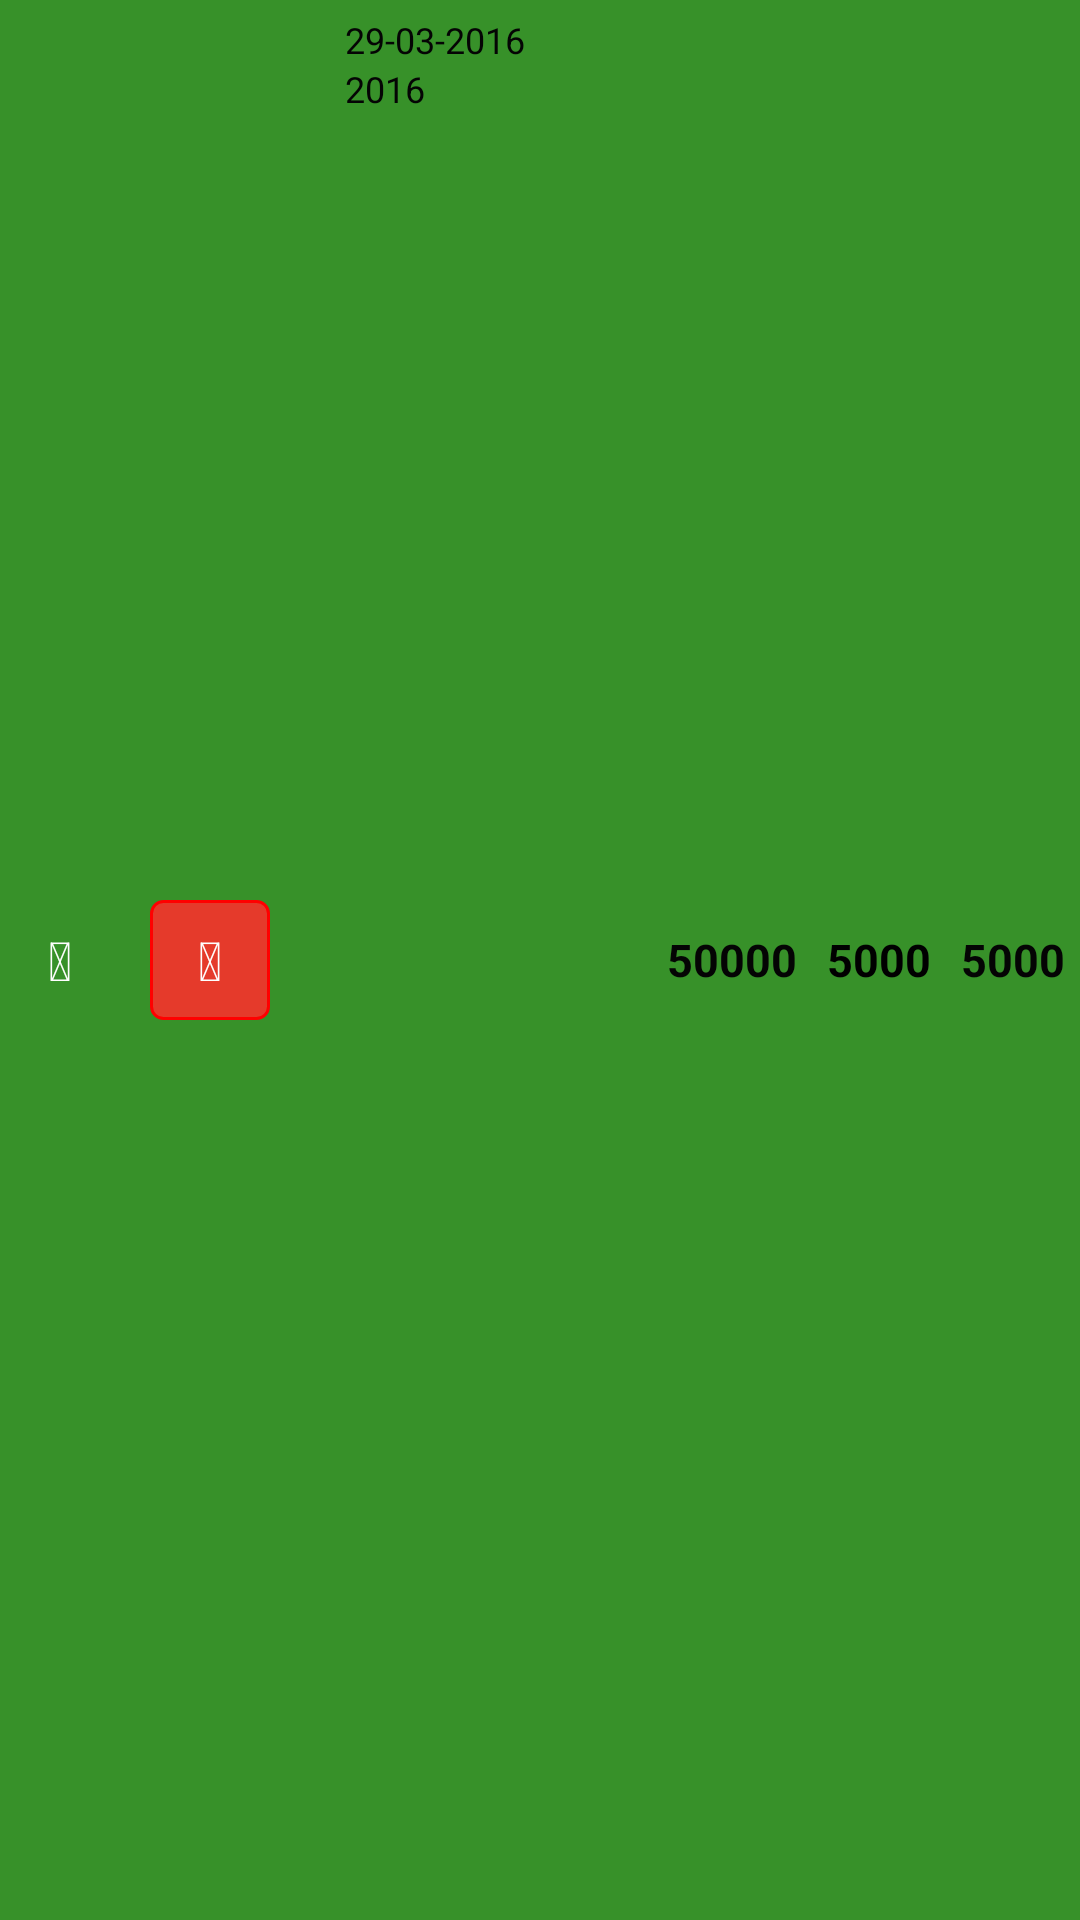

Reconstruct the res/layout file that produces this screen, plus the resources it refers to.
<!-- AndroidManifest.xml: application theme AppTheme -->
<!-- res/layout/transaction_list_row.xml -->
<?xml version="1.0" encoding="utf-8"?>
<RelativeLayout xmlns:android="http://schemas.android.com/apk/res/android"
    android:layout_width="fill_parent"
    android:layout_height="wrap_content"
    android:background="@color/green"
    android:orientation="horizontal">

    <LinearLayout
        android:id="@+id/idButtonContainer"
        android:layout_width="wrap_content"
        android:layout_height="wrap_content"
        android:layout_alignParentLeft="true"
        android:layout_centerVertical="true"
        android:orientation="horizontal">

        <TextView
            android:id="@+id/idTvEditTransaction"
            android:layout_width="40dip"
            android:layout_height="40dip"

            android:background="@drawable/btn_bg"
            android:gravity="center"
            android:text="@string/fa_pencil"
            android:textColor="@drawable/btn_pressed_text"
            android:textSize="@dimen/default_size" />

        <TextView
            android:id="@+id/idTvDeleteTransaction"
            android:layout_width="40dip"
            android:layout_height="40dip"
            android:layout_alignParentRight="true"
            android:layout_marginLeft="10dp"
            android:background="@drawable/btn_bg_red"
            android:gravity="center"
            android:text="@string/fa_trash"
            android:textColor="@drawable/btn_pressed_text"
            android:textSize="@dimen/default_size" />
        </LinearLayout>

    <LinearLayout
        android:layout_marginLeft="10dp"
        android:padding="@dimen/d5dp"
        android:layout_width="wrap_content"
        android:layout_height="wrap_content"
        android:layout_toRightOf="@id/idButtonContainer"
        android:orientation="vertical">
        <TextView
            android:id="@+id/idTvDate"
            android:layout_width="wrap_content"
            android:layout_height="wrap_content"
            android:layout_marginLeft="10dp"
            android:text="29-03-2016"
            android:textColor="#040404"
            android:textSize="12dip"
            android:typeface="sans" />

        <TextView
            android:id="@+id/idTvTransactionNumber"
            android:layout_width="wrap_content"
            android:layout_height="wrap_content"
            android:layout_marginLeft="10dp"
            android:text="2016"
            android:textColor="#040404"
            android:textSize="12dip"
            android:typeface="sans" />
    </LinearLayout>

    <LinearLayout
        android:layout_width="wrap_content"
        android:layout_height="wrap_content"
        android:layout_alignParentRight="true"
        android:layout_centerVertical="true"
        android:orientation="horizontal"
        android:padding="@dimen/d5dp">

        <TextView
            android:id="@+id/idPreviousTotal"
            android:layout_width="wrap_content"
            android:layout_height="wrap_content"
            android:layout_marginLeft="10dp"
            android:text="50000"
            android:textColor="#040404"
            android:textSize="15dip"
            android:textStyle="bold"
            android:typeface="sans" />


        <TextView
            android:id="@+id/idTvTransactionAmount"
            android:layout_width="wrap_content"
            android:layout_height="wrap_content"
            android:layout_marginLeft="10dp"
            android:text="5000"
            android:textColor="@color/black"
            android:textSize="15dip"
            android:textStyle="bold"
            android:typeface="sans" />

        <TextView
            android:id="@+id/idTvfinalAmount"
            android:layout_width="wrap_content"
            android:layout_height="wrap_content"
            android:layout_marginLeft="10dp"
            android:text="5000"
            android:textColor="#040404"
            android:textSize="15dip"
            android:textStyle="bold"
            android:typeface="sans" />
    </LinearLayout>

</RelativeLayout>
<!-- resources referenced by this layout -->
<resources>
  <color name="black">#000000</color>
  <color name="green">#379129</color>
  <dimen name="d5dp">5dp</dimen>
  <dimen name="default_size">18sp</dimen>
  <!-- drawable btn_bg_red (drawable) -->
  <?xml version="1.0" encoding="utf-8"?>
  <selector xmlns:android="http://schemas.android.com/apk/res/android">
      <item android:state_pressed="true" android:drawable="@drawable/btn_bg_red_pressed"/>
      <item android:drawable="@drawable/btn_bg_red_default" />
  
  </selector>
  <!-- drawable btn_pressed_text (drawable) -->
  <?xml version="1.0" encoding="utf-8"?>
  <selector xmlns:android="http://schemas.android.com/apk/res/android">
      <item android:state_pressed="true"
          android:color="@color/gray" /> 
  
      <item android:color="@color/white" /> 
  </selector>
  <string name="fa_pencil"></string>
  <string name="fa_trash"></string>
  <style name="AppTheme" parent="Theme.AppCompat.Light.DarkActionBar">
          
          <item name="android:dropDownListViewStyle">@style/mySpinnerStyle</item>
      </style>
  <!-- drawable btn_bg_red_pressed (drawable) -->
  <?xml version="1.0" encoding="utf-8"?>
  <shape
      xmlns:android="http://schemas.android.com/apk/res/android"
      android:shape="rectangle">
      <corners android:radius="4dp" />
      <solid android:color="@color/red" />
  
      <stroke
          android:width="1dp"
          android:color="@color/red" />
  
  </shape>
  <!-- drawable btn_bg_red_default (drawable) -->
  <?xml version="1.0" encoding="utf-8"?>
  <shape
      xmlns:android="http://schemas.android.com/apk/res/android"
      android:shape="rectangle">
      <corners android:radius="4dp" />
      <solid android:color="@color/header_red" />
  
      <stroke
          android:width="1dp"
          android:color="@color/red" />
  
  </shape>
  <color name="gray">#c3c3c3</color>
  <color name="white">#FFFFFF</color>
  <style name="mySpinnerStyle" parent="android:Widget.ListView.DropDown">
          <item name="android:divider">@color/white</item>
          <item name="android:dividerHeight">1dp</item>
      </style>
  <color name="red">#FF0000</color>
  <color name="header_red">#E53A2B</color>
</resources>
